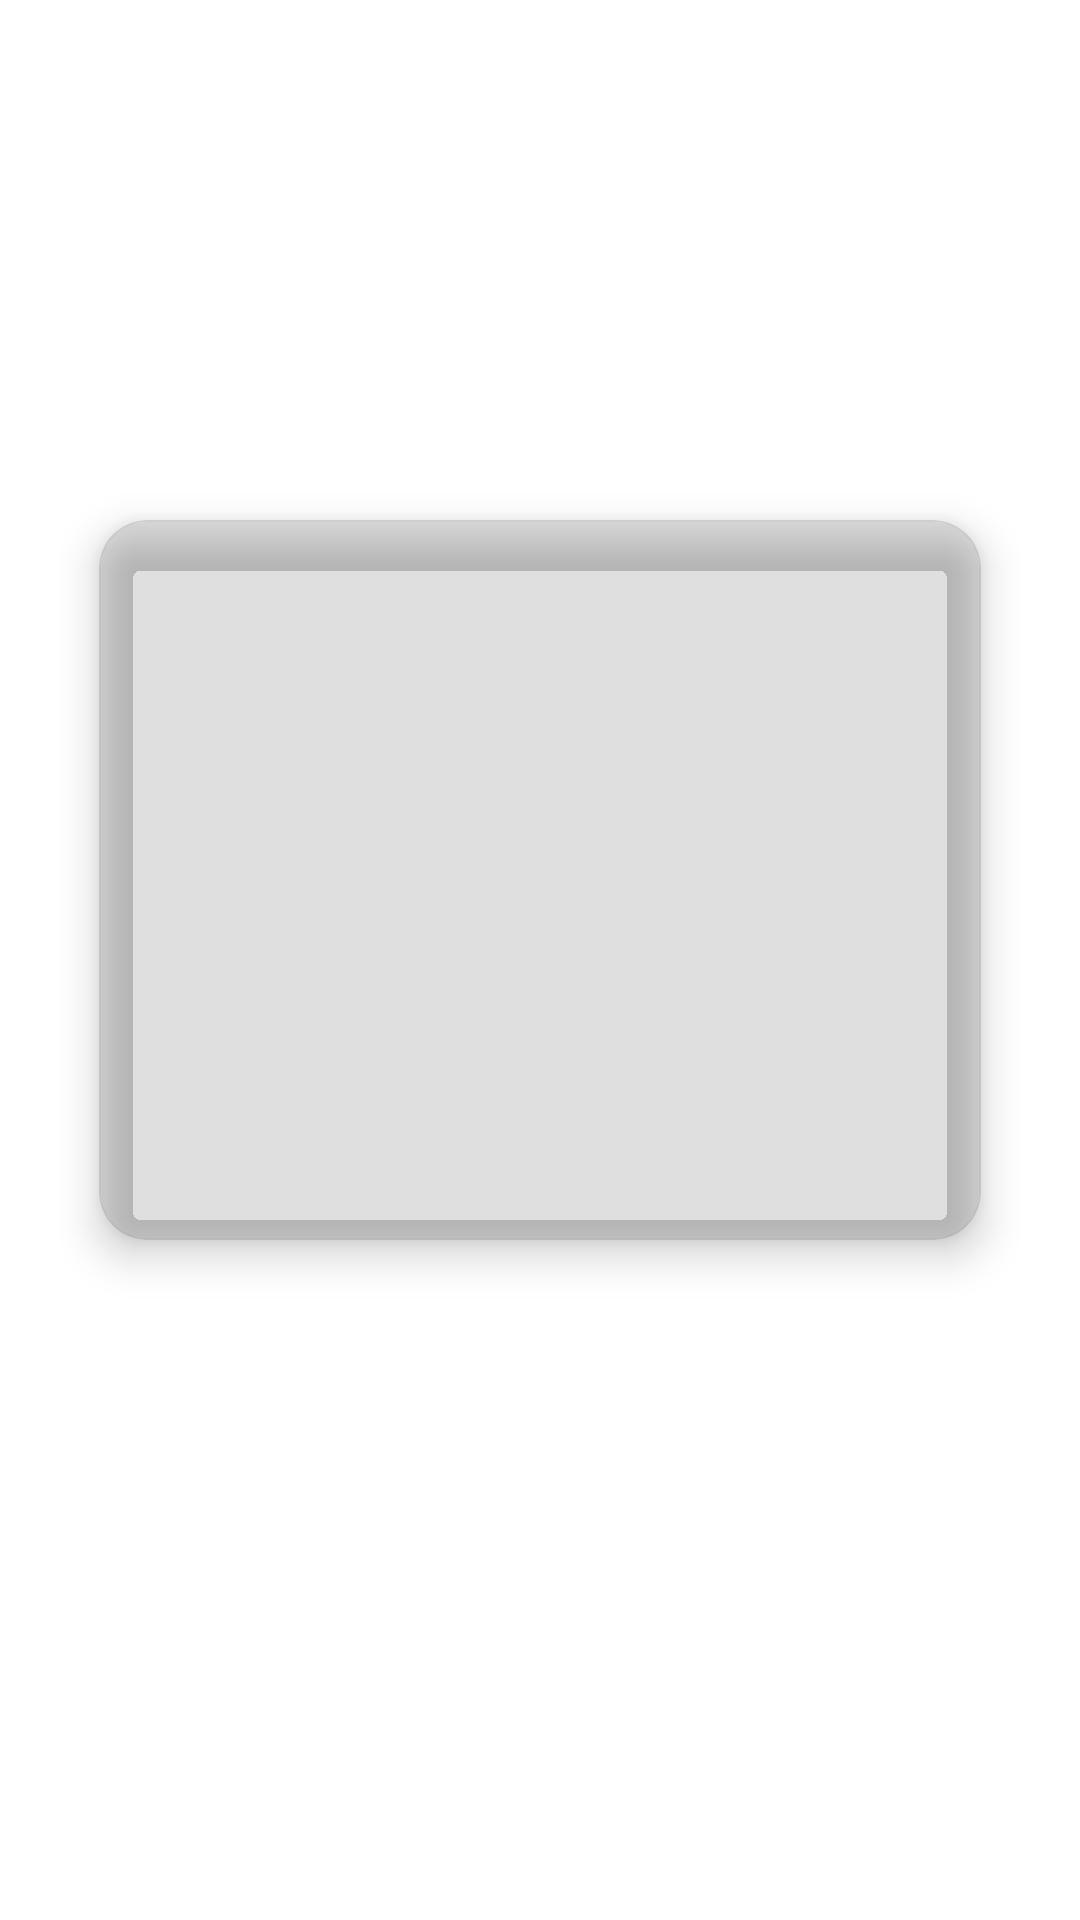

Reconstruct the res/layout file that produces this screen, plus the resources it refers to.
<!-- AndroidManifest.xml: application theme Theme.Ascenta -->
<!-- res/layout/fragment_image.xml -->
<?xml version="1.0" encoding="utf-8"?>
<LinearLayout xmlns:android="http://schemas.android.com/apk/res/android"
    xmlns:app="http://schemas.android.com/apk/res-auto"
    android:layout_width="match_parent"
    android:layout_height="match_parent"
    android:orientation="vertical"
    android:gravity="center"
    android:padding="20dp">

    <TextView
        android:id="@+id/tv_image_status"
        android:layout_width="wrap_content"
        android:layout_height="wrap_content"
        android:layout_marginBottom="15dp"
        android:text="@string/status_idle"
        android:textColor="@color/white"
        android:textSize="16sp"
        android:textStyle="bold" />

    
    <androidx.cardview.widget.CardView
        android:layout_width="wrap_content"
        android:layout_height="wrap_content"
        android:layout_marginBottom="30dp"
        app:cardCornerRadius="16dp"
        app:cardElevation="8dp"
        app:cardBackgroundColor="#20000000"
        app:cardPreventCornerOverlap="true"
        app:cardUseCompatPadding="true">

        <ImageView
            android:id="@+id/iv_stream"
            android:layout_width="320dp"
            android:layout_height="240dp"
            android:scaleType="fitCenter"
            android:adjustViewBounds="true"
            android:contentDescription="Stream Preview"/>
    </androidx.cardview.widget.CardView>

    <LinearLayout
        android:id="@+id/layout_image_actions"
        android:layout_width="match_parent"
        android:layout_height="wrap_content"
        android:orientation="horizontal"
        android:gravity="center">

        <Button
            android:id="@+id/btn_take_picture"
            android:layout_width="0dp"
            android:layout_weight="1"
            android:layout_height="60dp"
            android:text="@string/btn_take_picture"
            android:layout_marginEnd="8dp"
            style="@style/Widget.MaterialComponents.Button"
            android:backgroundTint="@color/ascenta_cyan"
            android:textColor="@color/white"/>

        <Button
            android:id="@+id/btn_save_img"
            android:layout_width="0dp"
            android:layout_weight="1"
            android:layout_height="60dp"
            android:text="@string/btn_save_img"
            android:layout_marginStart="8dp"
            style="@style/Widget.MaterialComponents.Button"
            android:backgroundTint="@color/ascenta_dark_blue"
            android:textColor="@color/white"
            android:visibility="gone"/>
    </LinearLayout>

</LinearLayout>
<!-- resources referenced by this layout -->
<resources>
  <color name="ascenta_cyan">#00BCD4</color>
  <color name="ascenta_dark_blue">#006064</color>
  <color name="white">#FFFFFFFF</color>
  <string name="btn_save_img">Save Picture</string>
  <string name="btn_take_picture">Take Picture</string>
  <string name="status_idle">Status: Idle</string>
  <style name="Theme.Ascenta" parent="Theme.MaterialComponents.DayNight.NoActionBar">
          
          <item name="colorPrimary">@color/ascenta_dark_blue</item>
          <item name="colorPrimaryVariant">@color/ascenta_cyan</item>
          <item name="colorOnPrimary">@color/white</item>
  
          
          <item name="colorSecondary">@color/ascenta_cyan</item>
          <item name="colorSecondaryVariant">@color/ascenta_light_blue</item>
          <item name="colorOnSecondary">@color/black</item>
  
          
          <item name="android:statusBarColor">@color/ascenta_dark_blue</item>
  
          
          <item name="android:windowLightStatusBar">false</item>
      </style>
  <color name="ascenta_light_blue">#B2EBF2</color>
  <color name="black">#FF000000</color>
</resources>
